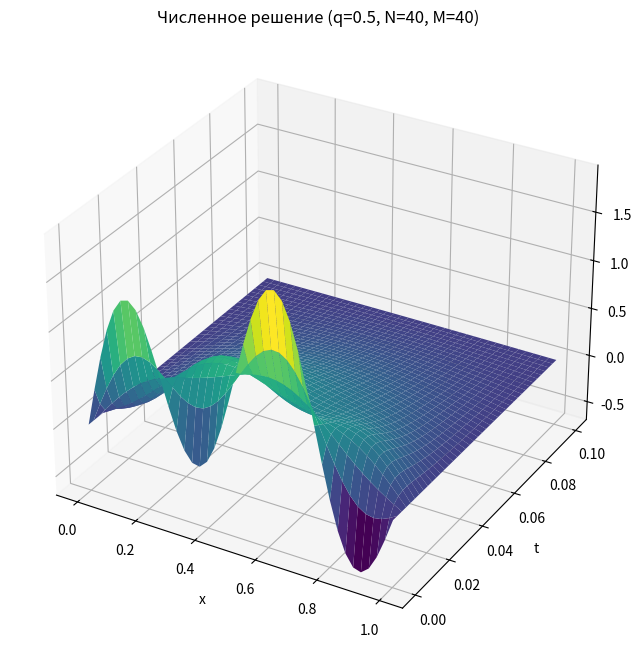
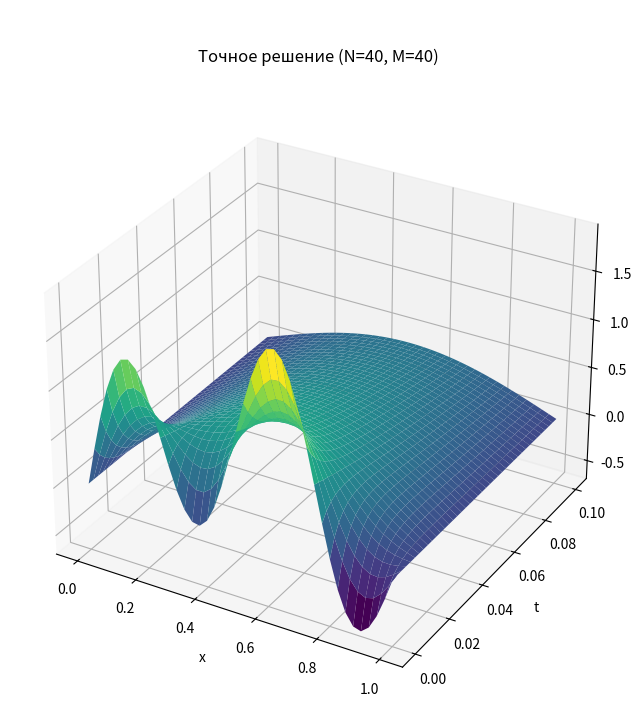
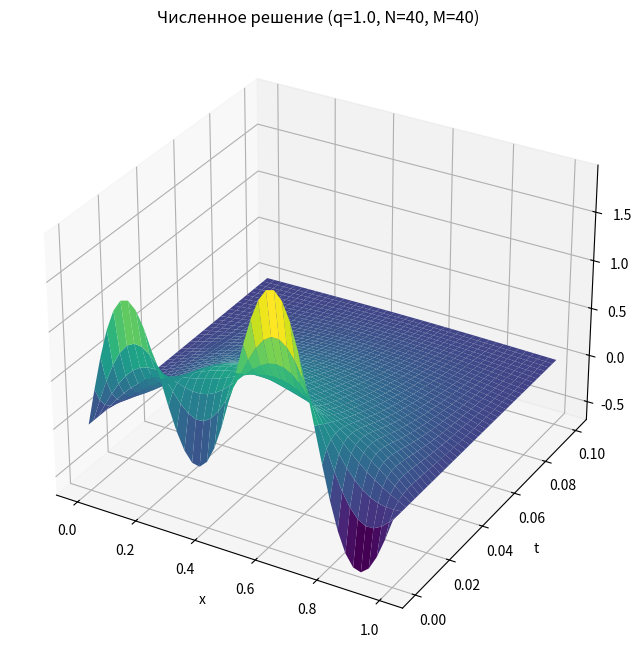
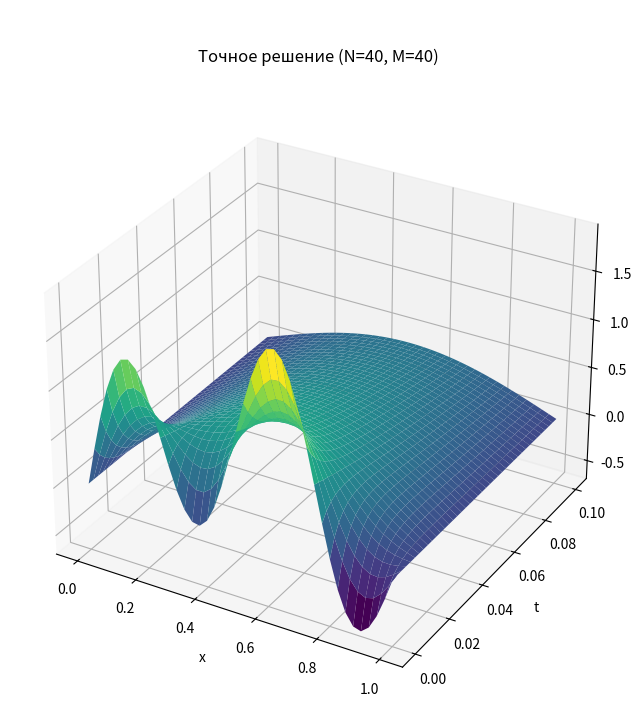

Reproduce these figures in Python, in order.
import numpy as np
import matplotlib.pyplot as plt
from math import pi, exp, sin


def k(x):
    """Коэффициент теплопроводности"""
    return 1.0


def f(x, t):
    """Правая часть уравнения"""
    return (-pi ** 2 * exp(-pi ** 2 * t) * sin(pi * x) +
            -16 * pi ** 2 * exp(-16 * pi ** 2 * t) * sin(4 * pi * x))


def v(x):
    """Начальное условие"""
    return sin(pi * x) + sin(4 * pi * x)


def exact_solution(x, t):
    """Точное решение"""
    return exp(-pi ** 2 * t) * sin(pi * x) + exp(-16 * pi ** 2 * t) * sin(4 * pi * x)


def solve_parabolic(N, M, T, L, q):
    """
    Решение параболической задачи
    N - число точек по пространству
    M - число точек по времени
    T - конечное время
    L - длина отрезка
    q - вес схемы
    """
    # Шаги сетки
    h = L / N  # по пространству
    tau = T / M  # по времени

    # Создание сеток
    x = np.linspace(0, L, N + 1)
    t = np.linspace(0, T, M + 1)

    # Создание массива решения
    u = np.zeros((M + 1, N + 1))

    # Начальное условие
    for i in range(N + 1):
        u[0, i] = v(x[i])

    # Граничные условия
    for j in range(M + 1):
        u[j, 0] = 0
        u[j, N] = 0

    # Коэффициенты для матрицы системы
    r = tau / (h ** 2)

    # Формирование матрицы системы
    A = np.zeros((N - 1, N - 1))
    for i in range(N - 1):
        if i > 0:
            A[i, i - 1] = -q * r
        A[i, i] = 1 + 2 * q * r
        if i < N - 2:
            A[i, i + 1] = -q * r

    # Решение по временным слоям
    for j in range(M):
        # Формирование правой части
        b = np.zeros(N - 1)
        for i in range(N - 1):
            b[i] = u[j, i + 1] + tau * ((1 - q) * f(x[i + 1], t[j]) + q * f(x[i + 1], t[j + 1]))
            if i > 0:
                b[i] += (1 - q) * r * u[j, i]
            if i < N - 2:
                b[i] += (1 - q) * r * u[j, i + 2]
            b[i] += (1 - q) * r * (-2 * u[j, i + 1])

        # Решение СЛАУ
        u[j + 1, 1:N] = np.linalg.solve(A, b)

    return x, t, u


def calculate_error(u_num, u_exact, x, t):
    """Вычисление максимальной абсолютной погрешности"""
    error = 0.0
    for i in range(len(t)):
        for j in range(len(x)):
            error = max(error, abs(u_num[i, j] - u_exact(x[j], t[i])))
    return error


def plot_results(x, t, u_num, title):
    """Построение графика численного решения"""
    X, T = np.meshgrid(x, t)

    fig = plt.figure(figsize=(10, 8))
    ax = fig.add_subplot(111, projection='3d')
    ax.plot_surface(X, T, u_num, cmap='viridis')
    ax.set_xlabel('x')
    ax.set_ylabel('t')
    ax.set_zlabel('u')
    ax.set_title(title)
    plt.show()


def main():
    # Параметры задачи
    L = 1.0  # длина отрезка
    T = 0.1  # конечное время

    # Списки параметров для экспериментов
    N_values = [20, 40, 80]  # точки по пространству
    M_values = [20, 40, 80]  # точки по времени
    q_values = [0.5, 1.0]  # веса схемы

    for q in q_values:
        print(f"\nВес схемы q = {q}")
        print("\nТаблица погрешностей:")
        print("   N    M      Погрешность")
        print("-" * 30)

        for N in N_values:
            for M in M_values:
                # Решение задачи
                x, t, u_num = solve_parabolic(N, M, T, L, q)

                # Вычисление погрешности
                error = calculate_error(u_num, exact_solution, x, t)

                print(f"{N:4d} {M:4d} {error:15.2e}\n")

                # Построение графика для некоторых параметров
                if N == 40 and M == 40:
                    title = f"Численное решение (q={q}, N={N}, M={M})"
                    plot_results(x, t, u_num, title)

                    # Построение точного решения для сравнения
                    u_exact = np.zeros((M + 1, N + 1))
                    for i in range(M + 1):
                        for j in range(N + 1):
                            u_exact[i, j] = exact_solution(x[j], t[i])
                    plot_results(x, t, u_exact, f"\n\nТочное решение (N={N}, M={M})\n")


if __name__ == "__main__":
    main()